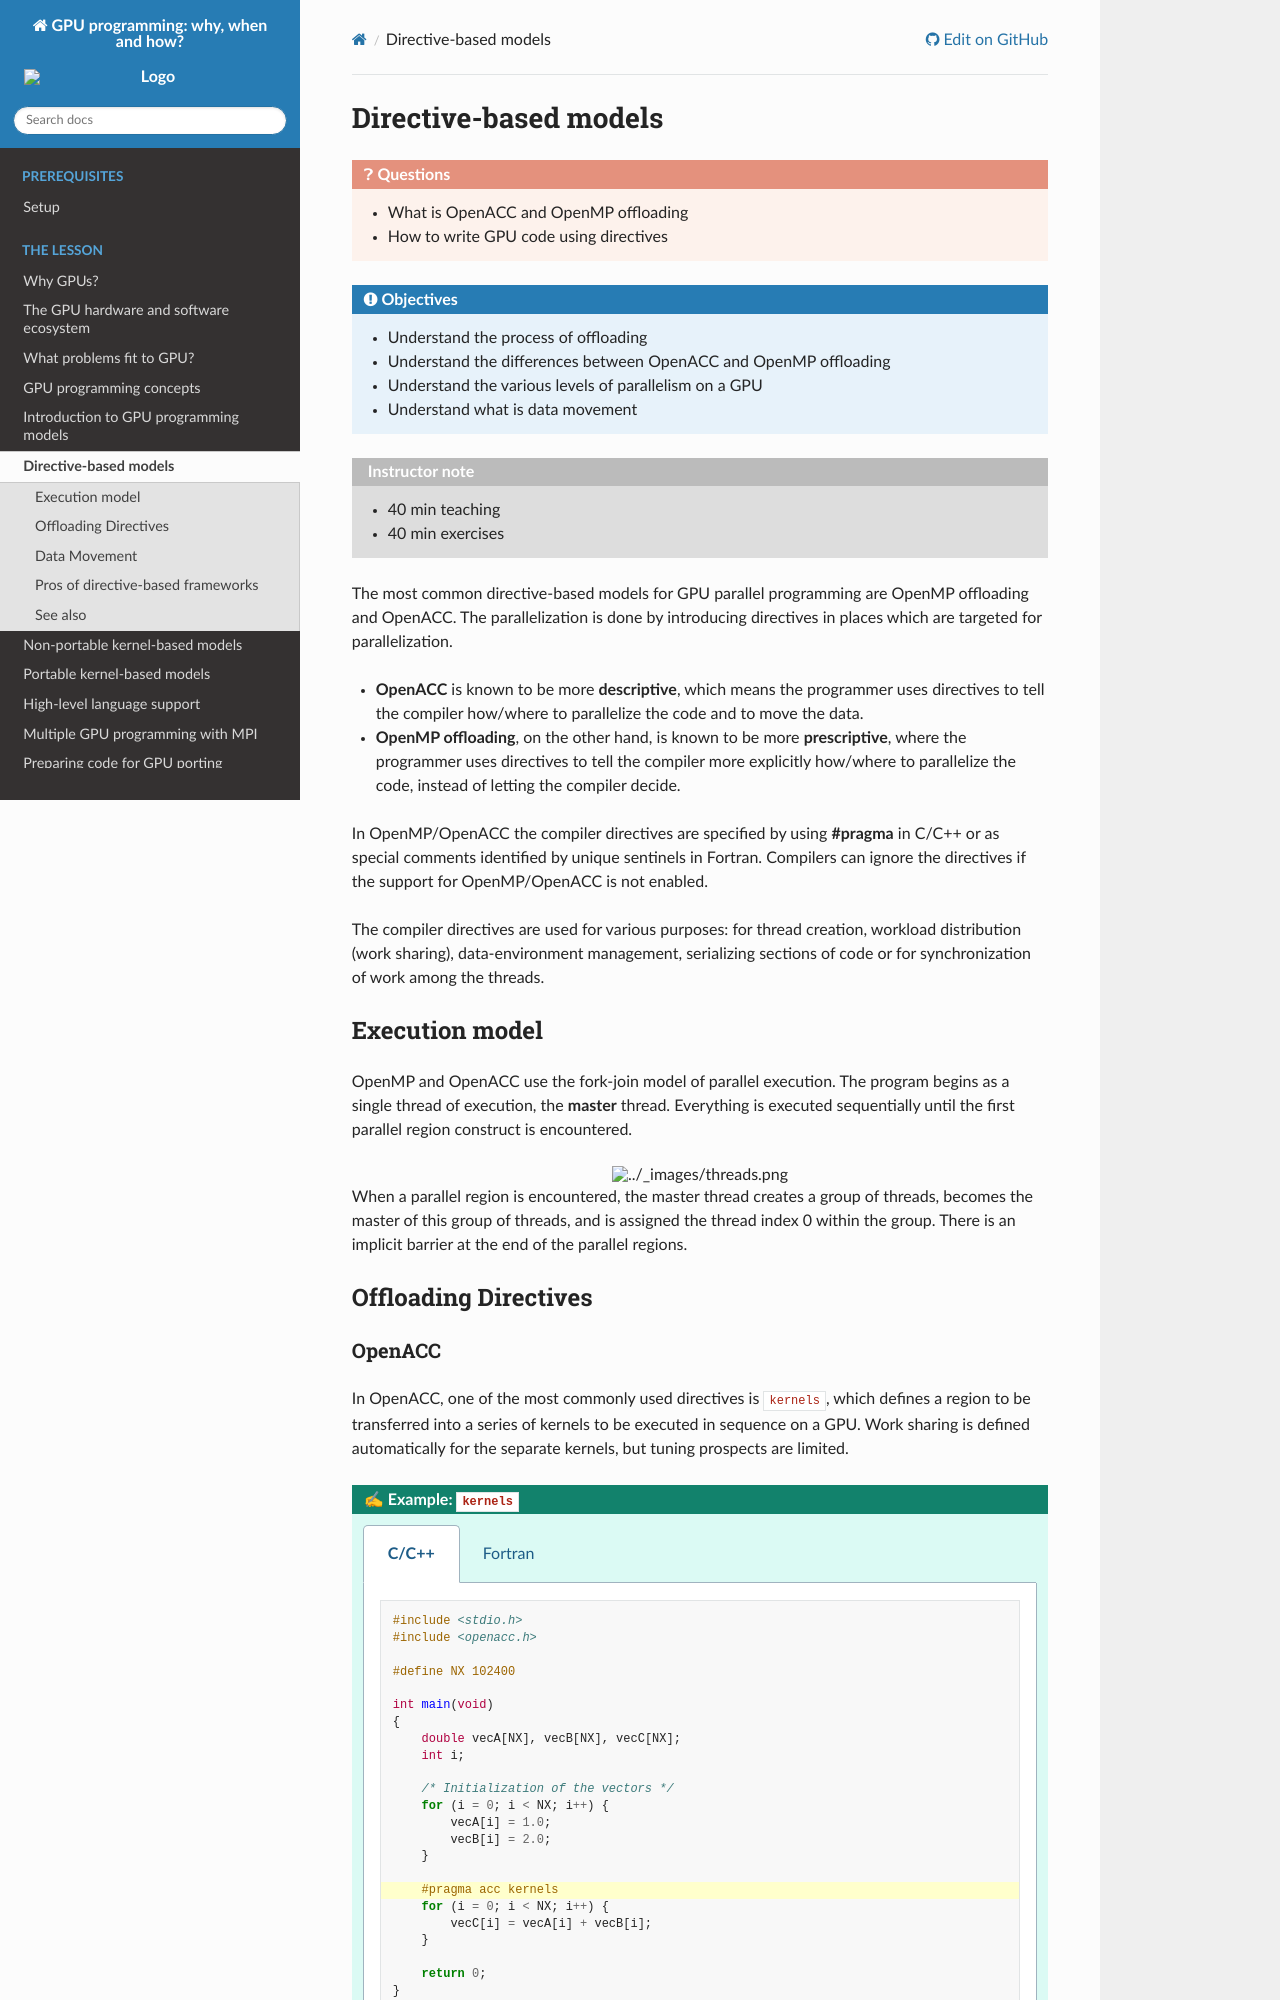

repository: ENCCS/gpu-programming · page: 6-directive-based-models/index.html · generator: sphinx

.. _directive-based-models:

Directive-based models
======================

.. questions::

   - What is OpenACC and OpenMP offloading
   - How to write GPU code using directives

.. objectives::

   - Understand the process of offloading
   - Understand the differences between OpenACC and OpenMP offloading
   - Understand the various levels of parallelism on a GPU
   - Understand what is data movement

.. instructor-note::

   - 40 min teaching
   - 40 min exercises


The most common directive-based models for GPU parallel programming are OpenMP offloading and OpenACC. 
The parallelization is done by introducing directives in places which are targeted for parallelization. 

- **OpenACC** is known to be more **descriptive**, which means the programmer uses directives to tell the compiler how/where to parallelize the code and to move the data. 
- **OpenMP offloading**, on the other hand, is known to be more **prescriptive**, where the programmer uses directives to tell the compiler more explicitly how/where to parallelize the code, instead of letting the compiler decide.

In OpenMP/OpenACC the compiler directives are specified by using **#pragma** in C/C++ or as special comments identified by unique sentinels in Fortran. Compilers can ignore the directives if the support for OpenMP/OpenACC is not enabled.

The compiler directives are used for various purposes: for thread creation, workload 
distribution (work sharing), data-environment management, serializing sections of code or 
for synchronization of work among the threads.


Execution model 
~~~~~~~~~~~~~~~

OpenMP and OpenACC use the fork-join model of parallel execution. The program begins as a single 
thread of execution, the **master** thread. Everything is executed sequentially until the 
first parallel region construct is encountered. 

.. figure:: img/levels/threads.png
   :align: center

When a parallel region is encountered, the master thread creates a group of threads, 
becomes the master of this group of threads, and is assigned the thread index 0 within 
the group. There is an implicit barrier at the end of the parallel regions.


Offloading Directives
~~~~~~~~~~~~~~~~~~~~~


OpenACC
^^^^^^^

In OpenACC, one of the most commonly used directives is ``kernels``,
which defines a region to be transferred into a series of kernels to be executed in sequence on a GPU. 
Work sharing is defined automatically for the separate kernels, but tuning prospects are limited.


.. challenge:: Example: ``kernels``

   .. tabs::

      .. tab:: C/C++

         .. literalinclude:: examples/acc/vec_add_kernels.c 
                        :language: cpp
                        :emphasize-lines: 17

      .. tab:: Fortran

         .. literalinclude:: examples/acc/vec_add_kernels.f90
                        :language: fortran
                        :emphasize-lines: 14,18



The other approach of OpenACC to define parallel regions is to use the ``parallel`` directive.
Contrary to the ``kernels`` directive, the ``parallel`` directive is more explicit and requires 
more analysis by the programmer. Work sharing has to be defined manually using the ``loop`` directive,
and refined tuning is possible to achieve. The above example can be re-written as the following:


.. challenge:: Example: ``parallel loop``

   .. tabs::

      .. tab:: C/C++

         .. literalinclude:: examples/acc/vec_add_loop.c 
                        :language: cpp
                        :emphasize-lines: 17

      .. tab:: Fortran

         .. literalinclude:: examples/acc/vec_add_loop.f90
                        :language: fortran
                        :emphasize-lines: 14,18



Sometimes we can obtain a little more performance by guiding the compiler to make specific choices.
OpenACC has four levels of parallelism for offloading execution: 

  - **gang** coarse grain: the iterations are distributed among the gangs
  - **worker** fine grain: worker's threads are activated within gangs and iterations are shared among the threads 
  - **vector** each worker activates its threads working in SIMT fashion and the work is shared among the threads
  - **seq** the iterations are executed sequentially



.. note:: 

    By default, ``gang``, ``worker`` and ``vector`` parallelism are automatically decided and applied by the compiler.

    The programmer could add clauses like ``num_gangs``, ``num_workers`` and ``vector_length`` within the parallel region to specify the number of gangs, workers and vector length.

    The optimal numbers are highly dependent on the GPU architecture and the compiler implementation though.

    There is no thread synchronization at ``gang`` level, which means there is a risk of race condition.
